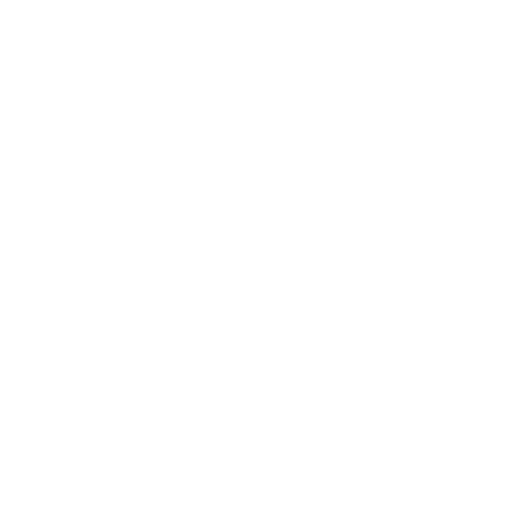
t = 0.00 s
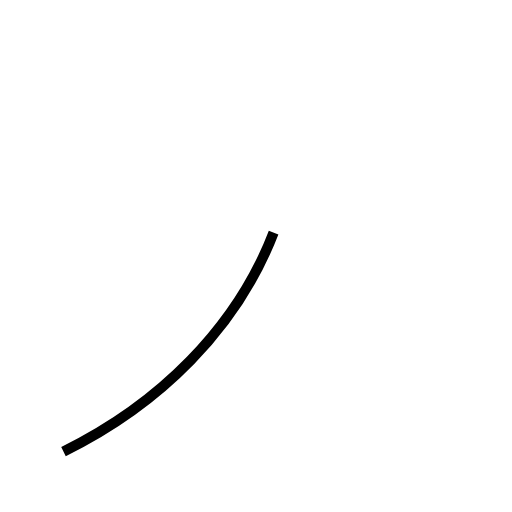
t = 0.91 s
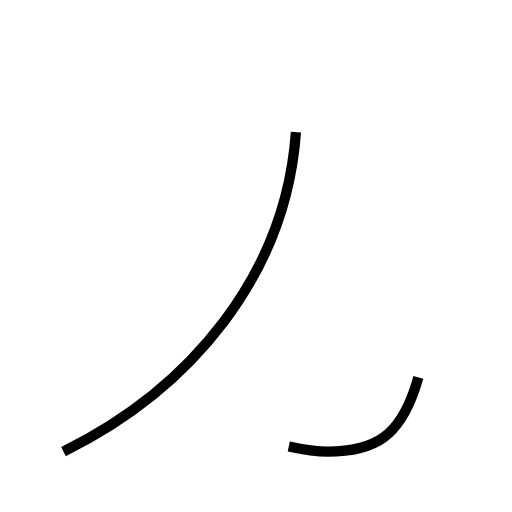
t = 1.71 s
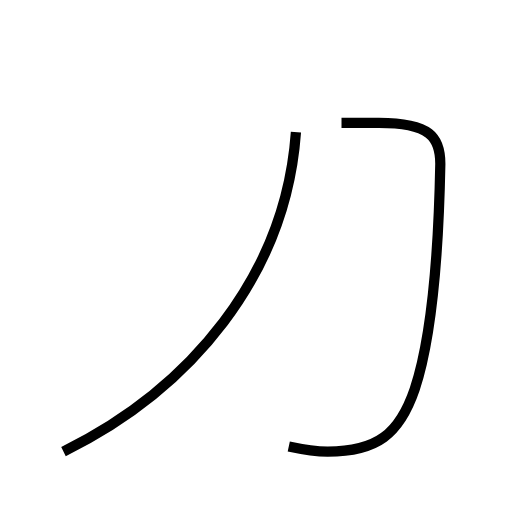
t = 2.70 s
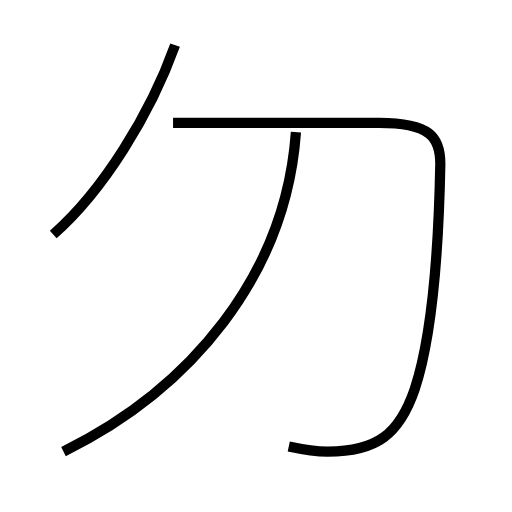
t = 3.86 s
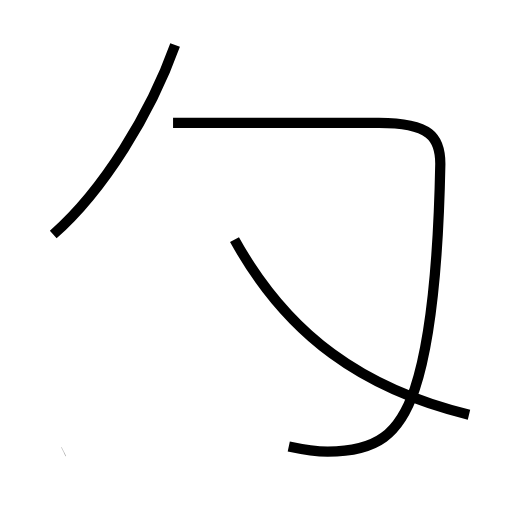
t = 4.74 s

The animated SVG that drew these frames (rendered in a browser with its animation timeline set to each time). Animation: 4 SMIL elements (animate=4); one cycle of 4.74 s.

<?xml version='1.0' encoding='utf-8'?>
<svg viewBox="0.0 -6.0 50.0 50.0" version="1.1" xmlns="http://www.w3.org/2000/svg"><rect x="-1000" y="-1000" width="2000" height="2000" stroke="white" fill="white" /><g style="fill:none;stroke:#000000;stroke-width:1"><path d="M 6.2 0.1 C 18.6 -6.0 27.9 -17.1 28.9 -31.1 " transform="translate(0.0 38.0)" stroke-dasharray="40.42514802975486" stroke-dashoffset="40.42514802975486"><animate attributeName="stroke-dashoffset" from="40.42514802975486" to="0" dur="1.2127544408926456s" begin="0s; anim_end.end" fill="freeze" id="anim0" /></path><path d="M 28.2 -0.4 C 29.6 -0.1 30.6 0.1 32.0 0.1 C 36.8 0.1 39.0 -1.6 40.5 -6.0 C 41.9 -10.2 42.8 -17.6 43.0 -28.0 C 43.0 -30.6 42.0 -32.0 37.0 -32.0 L 16.9 -32.0 " transform="translate(0.0 38.0)" stroke-dasharray="65.95004631164946" stroke-dashoffset="65.95004631164946"><animate attributeName="stroke-dashoffset" from="65.95004631164946" to="0" dur="1.9785013893494836s" begin="anim0.end" fill="freeze" id="anim1" /></path><path d="M 5.2 -21.1 C 10.1 -25.4 14.7 -32.9 17.1 -39.6 " transform="translate(0.0 38.0)" stroke-dasharray="22.20174022265805" stroke-dashoffset="22.20174022265805"><animate attributeName="stroke-dashoffset" from="22.20174022265805" to="0" dur="0.6660522066797414s" begin="anim1.end" fill="freeze" id="anim2" /></path><path d="M 45.8 -3.5 C 35.5 -6.0 28.1 -11.2 22.9 -20.6" transform="translate(0.0 38.0)" stroke-dasharray="29.510420581848784" stroke-dashoffset="29.510420581848784"><animate attributeName="stroke-dashoffset" from="29.510420581848784" to="0" dur="0.8853126174554635s" begin="anim2.end" fill="freeze" id="anim_end" /></path></g></svg>
